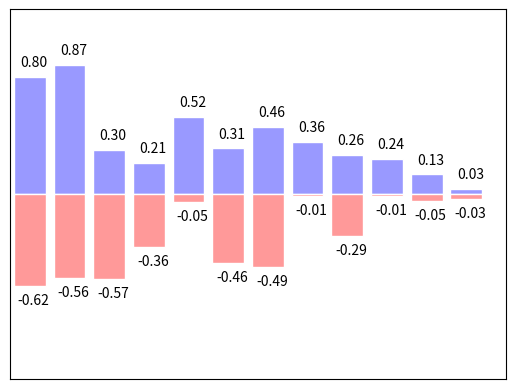

Write Python code to recreate this figure.
import matplotlib.pyplot as plt
from random import random
n = 12
X = [ x for x in range(n)]
Y1 = [(1 - mx / float(n)) * random() for mx in X ]
Y2 = [-(1 - mx / float(n)) * random() for mx in X ]
print(type(Y1))
plt.bar(X, Y1, facecolor='#9999ff', edgecolor='white')
plt.bar(X, Y2, facecolor='#ff9999', edgecolor='white')

for x, y in zip(X, Y1):
    # ha: horizontal alignment
    # va: vertical alignment
    plt.text(x + 0.1, y + 0.05, '%.2f' % y, ha='center', va='bottom')

for x, y in zip(X, Y2):
    # ha: horizontal alignment
    # va: vertical alignment
    plt.text(x + 0.1, y - 0.05, '%.2f' % y, ha='center', va='top')

plt.xlim(-.5, n)
plt.xticks(())
plt.ylim(-1.25, 1.25)
plt.yticks(())

plt.show()
